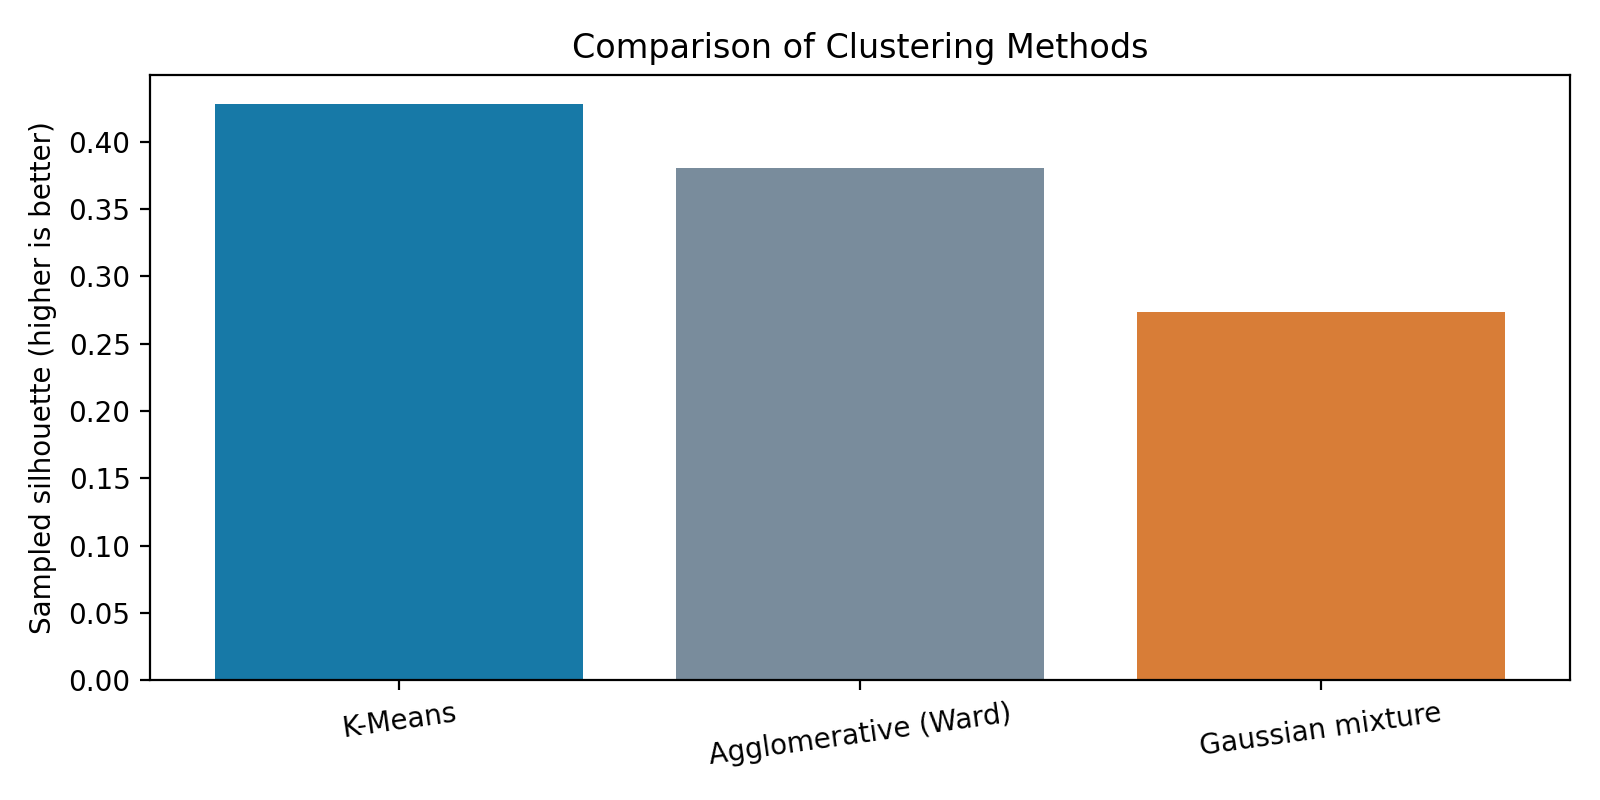

The file beside this chart, header and first rows:
Method, Clusters, SampledSilhouette, DaviesBouldin, ARIvsKMeans
K-Means, 2, 0.4284, 0.892, 1.0
Agglomerative (Ward), 2, 0.3807, 0.9469, 0.6741
Gaussian mixture, 2, 0.2732, 1.063, 0.1946
